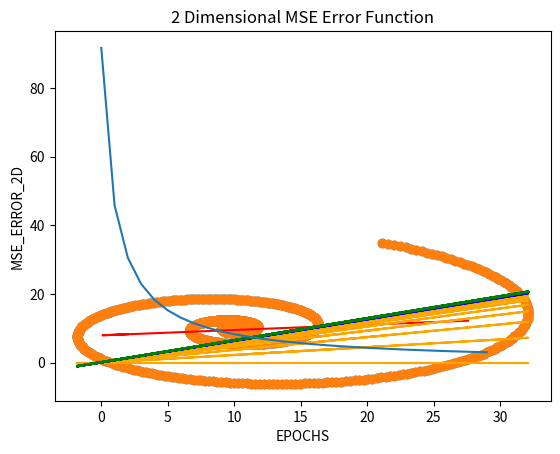

Reproduce this figure in Python. (Note: this script raises an exception after producing the figure.)
import matplotlib as mpl
from mpl_toolkits.mplot3d import Axes3D
import numpy as np
import matplotlib.pyplot as plt
from math import exp,sin,cos
from pylab import *




n=100
a=0.5
b=0.20
th=np.linspace(0, 20, 1000)
#th=np.array([1,2,3,4,5,6,7,8,9,10,11,12,13,14,15,16,17,18,19,20])
xx=a*exp(b*th)*cos(th)+10
yy=a*exp(b*th)*sin(th)+10


xt = []
sum2 = 0
p =[]
y_predd = []
sum3=[]


#we need to convert x1 and y1 to array to use in the gradient descent method
x1 = np.array(xx)
y1 = np.array(yy)
plt.scatter(x1,y1)

###closed equation and find the best line to classify data###
xtest = np.array([[2],[0.1],[1.75],[1.25],[1.7],[1.2],[22.5],[27.6]])
x =np.c_[np.ones((len(x1),1)),x1]
zaviye = np.linalg.inv(x.T.dot(x)).dot(x.T).dot(y1)
xtestb = np.c_[np.ones((len(xtest),1)),xtest]
ypred = xtestb.dot(zaviye)
plt.title('2 Dimensional Closed Equation ')
plt.plot(xtest,ypred,'r')
plt.show()

m =0
c =0
M=[]
C=[]

###gradient descent method and after some epochs we'll converg to a best line to classify data###

l = 0.001 #learning rate 
epochs = 30

n = int(len(x1))
#define a function to draw a line to converg a line
#y_pred = m*x1 + c 
def plot_line( y , data_points,i) :
    x_values = data_points#[ i for i in range(int(min(data_points))-1 , int(max(data_points))+2)]
    y_values = y #[ y_pred for x in x_values]
    if 0<=i<10  :
        plt.plot(x_values, y_values, 'orange')
    if 10<=i<20:
        plt.plot(x_values, y_values, 'blue')
    if 20<=i<30:
        plt.plot(x_values, y_values, 'green')
# we define a for loop to find a best line after some epochs


for i in range(epochs):
    y_pred = m*x1 + c
    d_m = (2/n) * sum(x1 * (y_pred - y1[i]))
    d_c = (2/n) * sum(y_pred - y1[i])
    m = m - l * d_m #update m in each iteration
    c = c - l * d_c #update c in each iteration
    M.append(m)
    C.append(c)
    plot_line(y_pred,x1,i)
#draw a circle again
print('Optimum m in "y = m * x + c" is {}'.format(M[29]))
print('Optimum c in "y = m * x + c" is {}'.format(C[29]))
plt.title('2 Dimensional Gradient Descent ')
plt.scatter(x1,y1)
plt.xlabel('X')
plt.ylabel('Y')
plt.show()
#we define a mean square error function to find a error in every update and epoch
sum2=0
sm = []
smm=[]
smm1 = []
epoch = np.arange(30)

for j in range(len(M)):
    for i in range(len(x1)):
        y = M[j] * x1[i] + C[j]
        y_predd.append(y)
    for i in range(len(x1)):
        #mean square error formula
        sum2 = (1/len(y_predd))*(((y1[i] - y_predd[i])*(y1[i] - y_predd[i])))
        smm.append(sum2)
        smm1.append(sum2)
        sum2 = 0
    sm.append(np.sum(smm))
    smm = []
#we draw a 2 dimensional plot for error function that we found
plt.title('2 Dimensional MSE Error Function')
plt.plot(sm)
plt.xlabel('EPOCHS')
plt.ylabel('MSE_ERROR_2D')
plt.show()

    
def draw_3d_plot():
    #we draw a 3 dimensional plot for error function that we found
    x11,x12= np.meshgrid(sm,sm)
    z11,z12 = np.meshgrid(M,C)
    fig = plt.figure(figsize = (8,8))
    ax = fig.gca(projection = '3d')
    s= ax.plot_surface(z11,z12,x11,cmap = plt.cm.rainbow)
    cset = ax.contour(z11,z12,x11,zdir='z',offset=0,cmap = plt.cm.rainbow)#define contour for 3D plot
    plt.title('3 Dimensional Error Function with draw 3 Dimensional contour')
    plt.ylabel('C : from y_pred = x * M + C')
    plt.xlabel('M : from y_pred = x * M + C')
    plt.show()
    plt.title('2 Dimensional contour by showing direction of convergence')
    plt.xlabel('M : from y_pred = x * M + C')
    plt.ylabel('Error')
    plt.contourf(z11,x12,x11)# define a 2 dimensional countor for 3D plot
    plt.colorbar();
    plt.scatter(z11,x11,marker='v',color="yellow")
    plt.show()
draw_3d_plot()
#we define a MAE function to find a error in every update and epoch
sum2=0
sm = []
smm=[]
for j in range(len(M)):
    for i in range(len(x1)):
        y = M[j] * x1[i] + C[j]
        y_predd.append(y)
    for i in range(len(x1)):
        sum2 = (1/len(y_predd))*abs(((y1[i] - y_predd[i])))
        smm.append(sum2)
        sum2 = 0
    sm.append(np.sum(smm))
    smm = []
plt.title('2 Dimensional MAE Error Function')
plt.plot(sm)
plt.xlabel('EPOCHS')
plt.ylabel('MSA_ERROR_2D')
plt.show()
draw_3d_plot()
plt.show()
#we define a UKA function to find a error in every update and epoch
sum2=0
sm = []
smm=[]
for j in range(len(M)):
    for i in range(len(x1)):
        y = M[j] * x1[i] + C[j]
        y_predd.append(y)
    for i in range(len(x1)):
        sum2 = (1/len(y_predd))*((y1[i] - y_predd[i]))
        smm.append(sum2)
        sum2 = 0
    sm.append(np.sum(smm))
    smm = []
plt.title('2 Dimensional UKE Error Function')
plt.plot(sm)
plt.xlabel('EPOCHS')
plt.ylabel('UKE_ERROR_2D')
plt.show()
draw_3d_plot()



    




